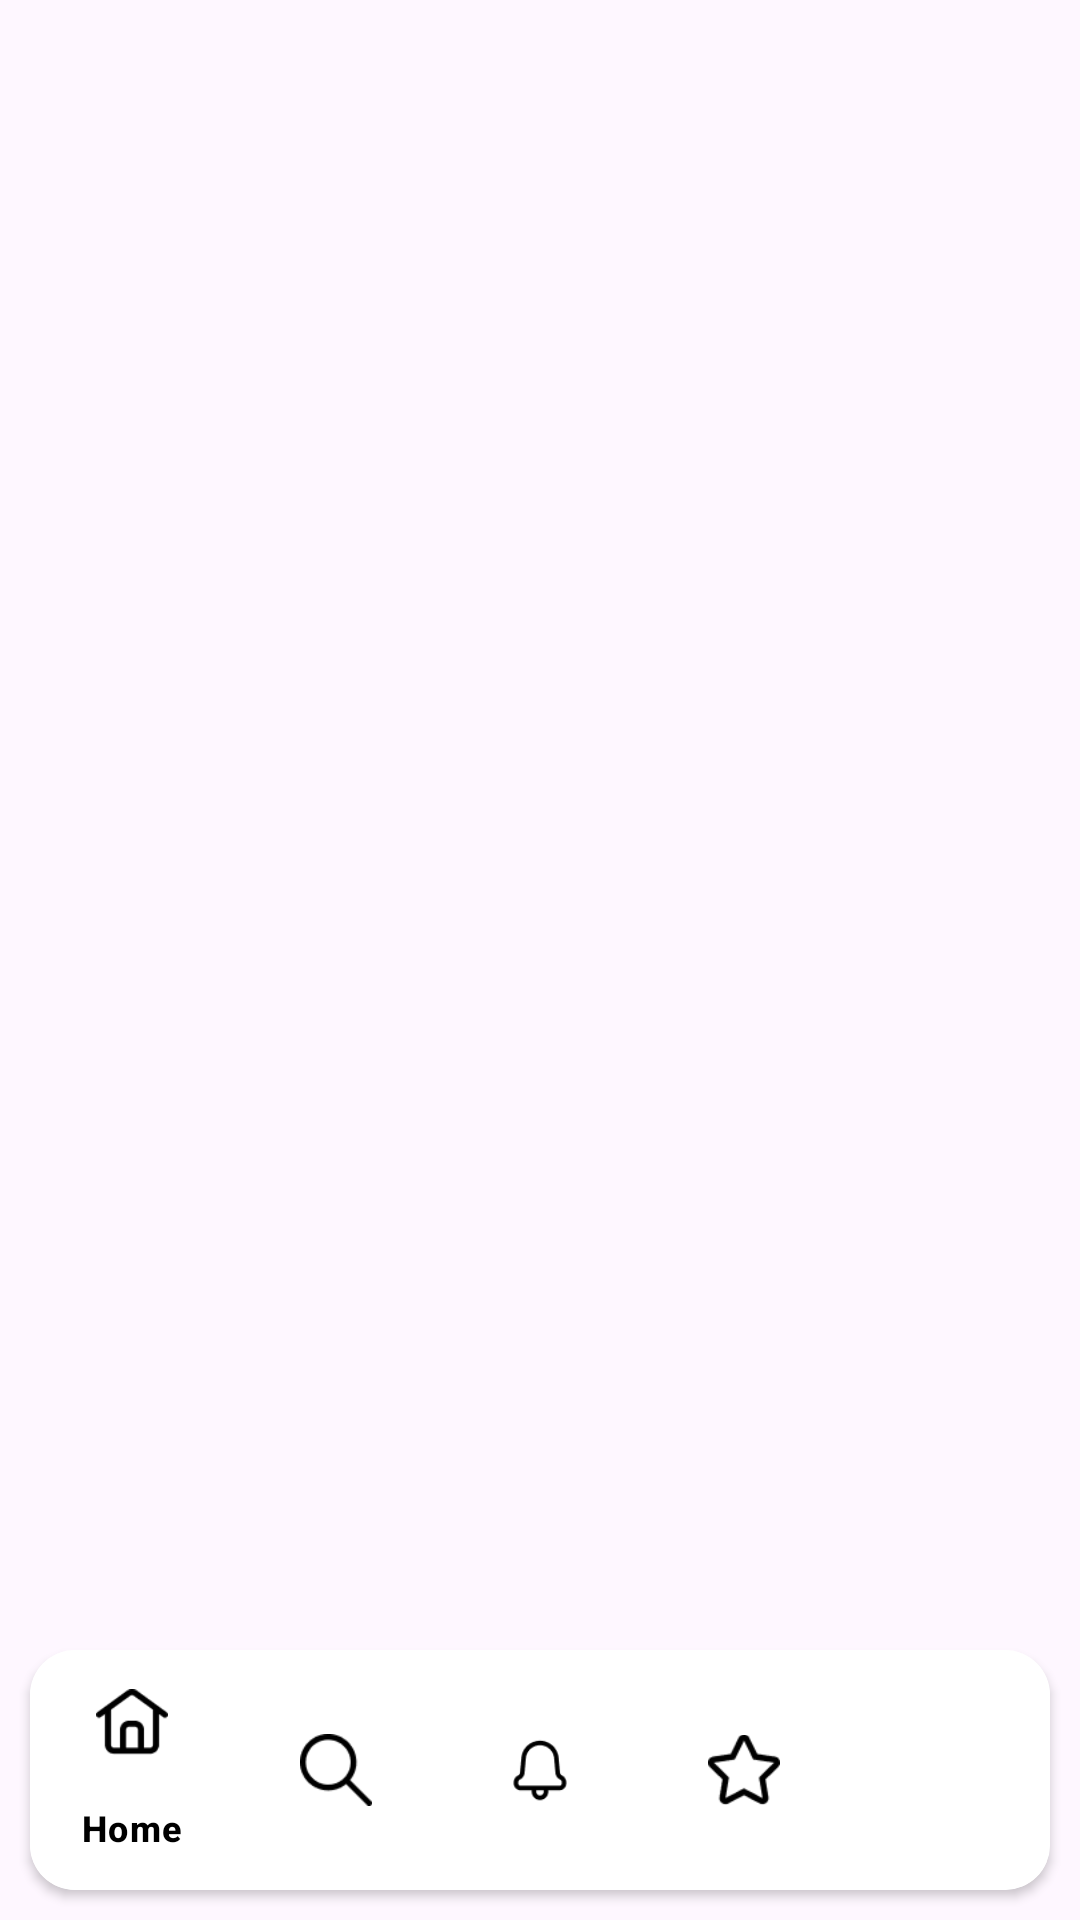

Reconstruct the res/layout file that produces this screen, plus the resources it refers to.
<!-- AndroidManifest.xml: application theme Theme.FoodApp -->
<!-- res/layout/fragment_main.xml -->
<?xml version="1.0" encoding="utf-8"?>
<layout xmlns:android="http://schemas.android.com/apk/res/android"
    xmlns:app="http://schemas.android.com/apk/res-auto"
    xmlns:tools="http://schemas.android.com/tools">

    <data>

    </data>

    <androidx.constraintlayout.widget.ConstraintLayout
        android:id="@+id/layout1"
        android:layout_width="match_parent"
        android:layout_height="match_parent">

        <androidx.viewpager2.widget.ViewPager2
            android:id="@+id/view_pager2"
            android:layout_width="match_parent"
            android:layout_height="0dp"
            app:layout_constraintBottom_toTopOf="@id/cv_botton"
            app:layout_constraintTop_toTopOf="parent" />

        <androidx.cardview.widget.CardView
            android:id="@+id/cv_botton"
            android:layout_width="match_parent"
            android:layout_height="wrap_content"
            android:layout_marginBottom="10dp"
            android:layout_marginHorizontal="10dp"
            app:cardCornerRadius="15dp"
            app:layout_constraintBottom_toBottomOf="parent"
            app:layout_constraintLeft_toLeftOf="parent"
            app:layout_constraintDimensionRatio=""
            app:layout_constraintRight_toRightOf="parent">

            <com.google.android.material.bottomnavigation.BottomNavigationView
                android:id="@+id/bottom_navigation"
                android:layout_width="match_parent"
                android:layout_height="80dp"
                android:layout_alignParentBottom="true"
                android:layout_gravity="bottom"
                android:background="@color/white"
                app:itemIconTint="@color/black"
                app:itemTextColor="@color/black"
                app:menu="@menu/btnav_menu_home"
                tools:ignore="MissingConstraints" />
        </androidx.cardview.widget.CardView>

    </androidx.constraintlayout.widget.ConstraintLayout>

</layout>
<!-- resources referenced by this layout -->
<resources>
  <style name="Theme.FoodApp" parent="Base.Theme.FoodApp" />
  <style name="Base.Theme.FoodApp" parent="Theme.Material3.DayNight.NoActionBar">
          <item name="fodeButtonPrimaryStyle">@style/Widget.fode.button.primary</item>
          
          
      </style>
  <style name="Widget.fode.button.primary" parent="@style/Widget.MaterialComponents.Button.UnelevatedButton">
          <item name="cornerRadius">90dp</item>
          <item name="android:layout_height">74dp</item>
          <item name="android:layout_width">384dp</item>
          <item name="backgroundTint">#FF5722</item>
          <item name="android:textColor">@color/white</item>
  
      </style>
  <!-- not gathered from this repository: default colours our renderer supplied (Android Studio template values) -->
  <color name="black">#FF000000</color>
  <color name="white">#FFFFFFFF</color>
</resources>
